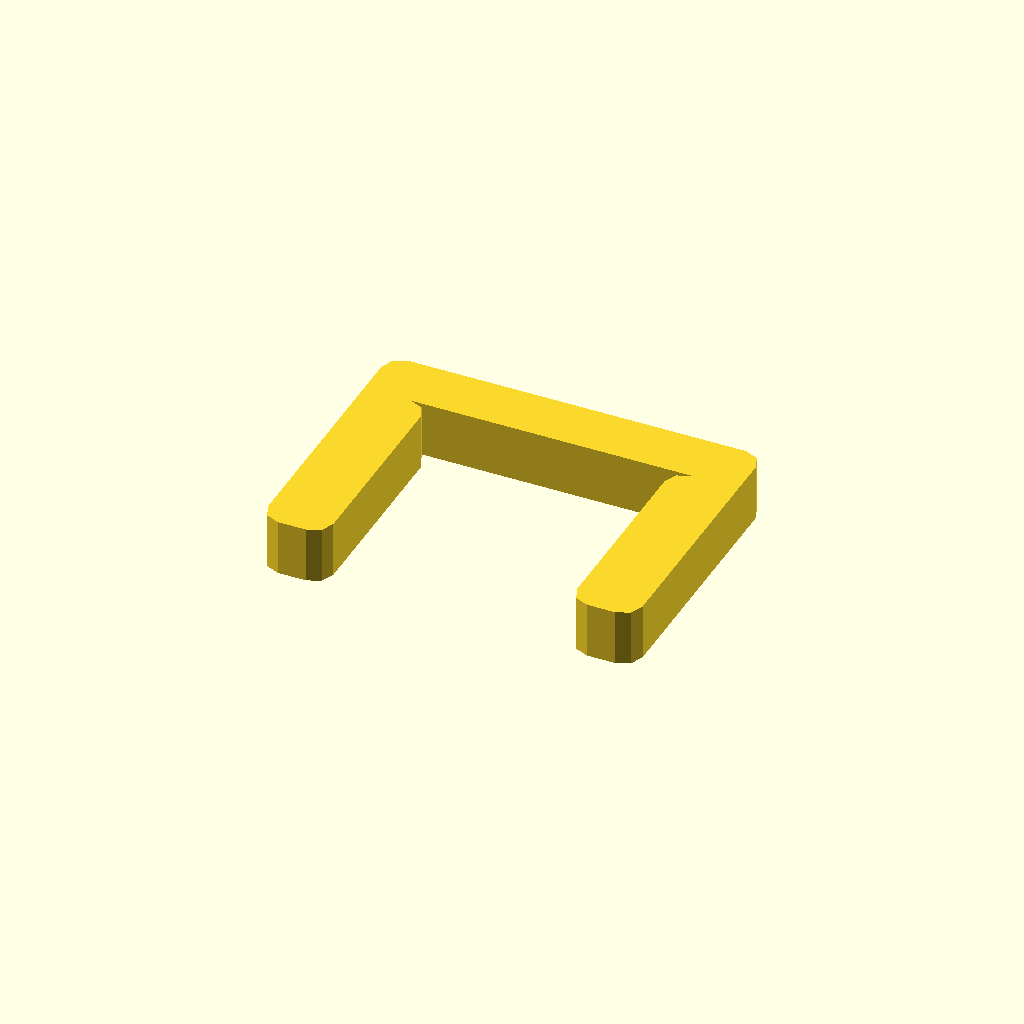
Cell 1: rendered with the file's own defaults.
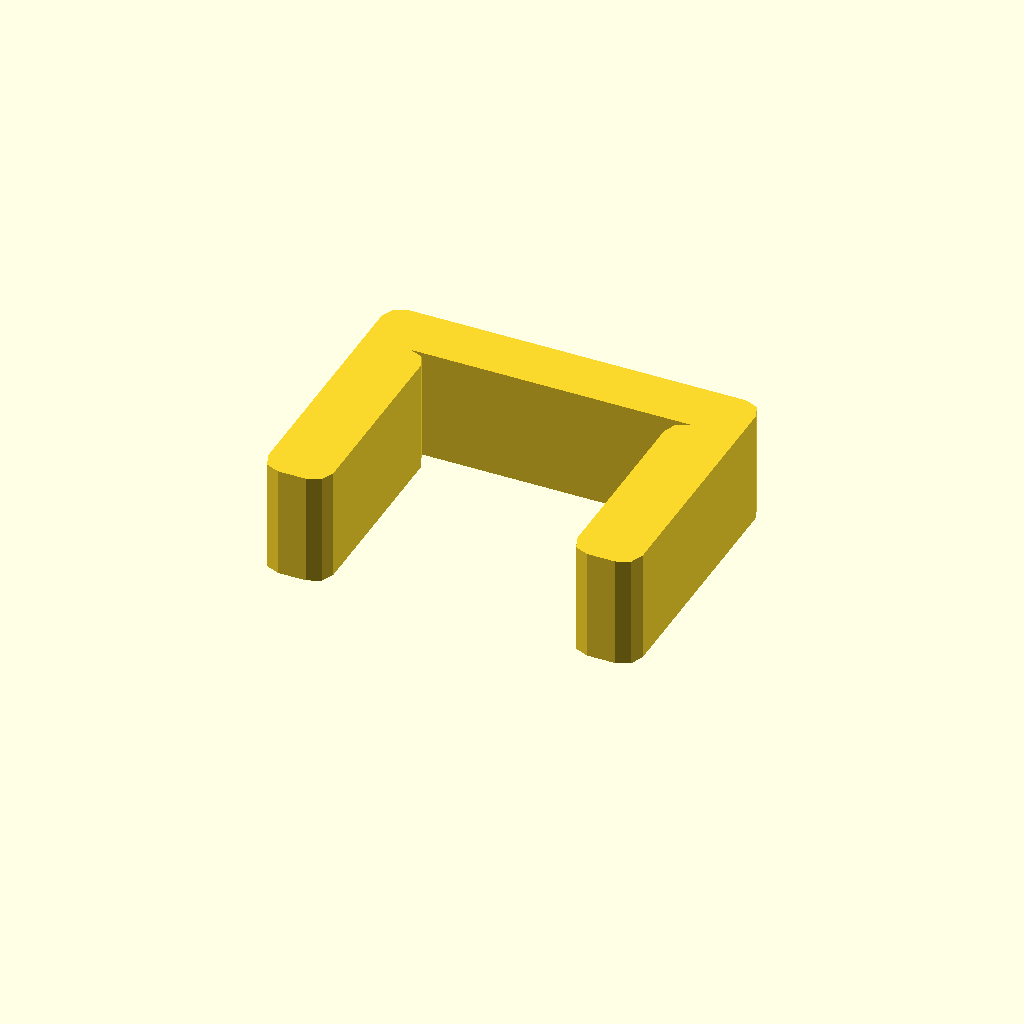
Cell 2: the same model with profile_height = 12.
All cells are drawn from one camera (rotation 55°, 0°, 25°, orthographic, colour scheme Cornfield), so only the parameter changes between them.
The OpenSCAD source (optional_data/data/sketch1/pclips/part_0022.scad):
$fn = 32;

// ----------------------------------------------------------------------
// Clip blank: staple clip, 6 mm thick
// ----------------------------------------------------------------------

// --- parameters (mm) ---
profile_height = 6;       // extrusion height
profile_points = 24;      // points of the closed outline

profile = [[0, 2], [0.586, 0.586], [2, 0], [5, 0], [6.414, 0.586], [7, 2], [7, 22], [6.414, 23.414], [5, 24], [35, 24], [33.586, 23.414], [33, 22], [33, 2], [33.586, 0.586], [35, 0], [38, 0], [39.414, 0.586], [40, 2], [40, 28], [39.414, 29.414], [38, 30], [2, 30], [0.586, 29.414], [0, 28]];  // single closed polygon, 24 points, counter clockwise

// --- the one profile operation ---
linear_extrude(height = profile_height) polygon(points = profile);
Parameter table extracted from the source (name, type, default, range or options):
profile_height: number, default 6
profile_points: number, default 24
